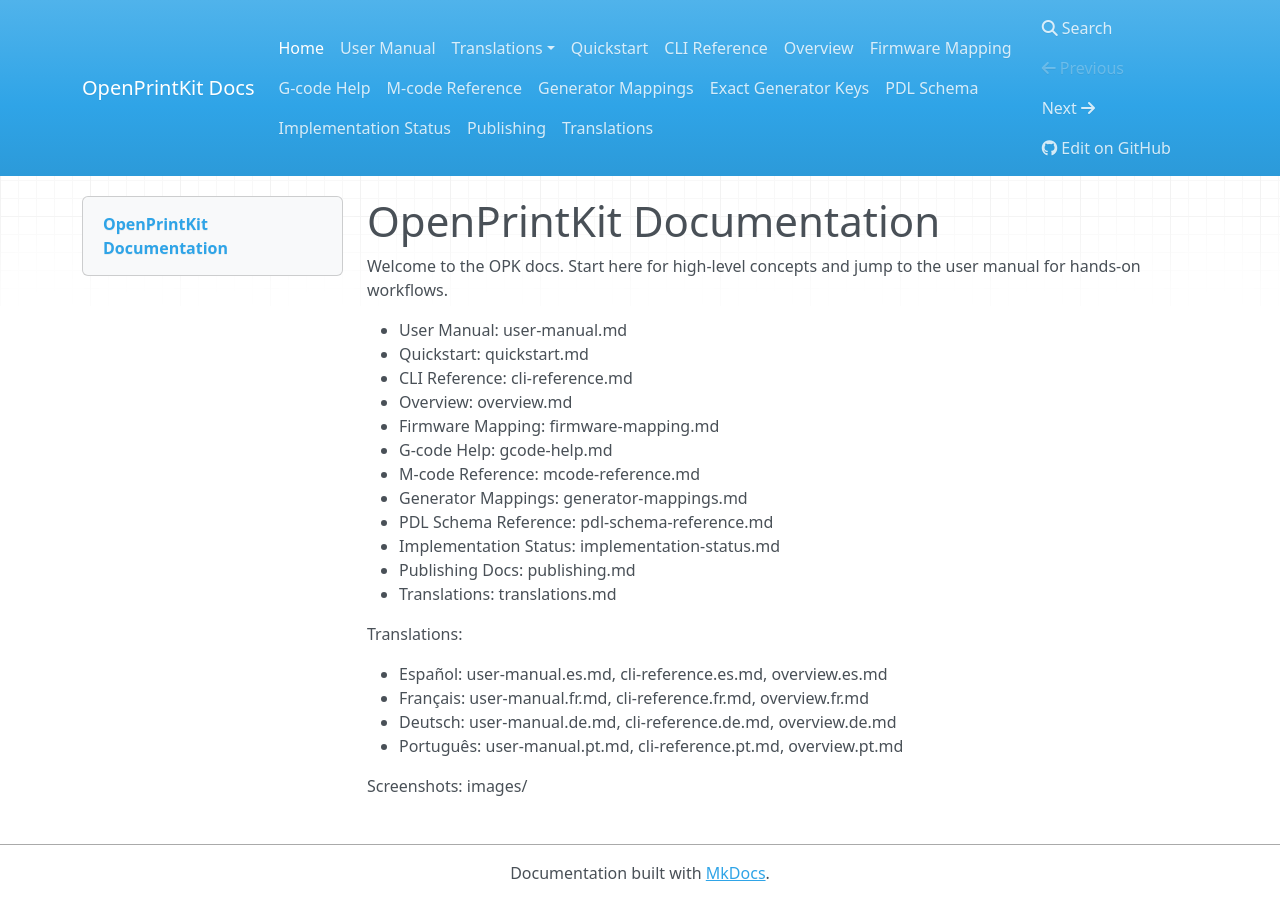

repository: Monotoba/OpenPrintKit · page: index.html · generator: mkdocs

# OpenPrintKit Documentation

Welcome to the OPK docs. Start here for high‑level concepts and jump to the user manual for hands‑on workflows.

- User Manual: user-manual.md
- Quickstart: quickstart.md
- CLI Reference: cli-reference.md
- Overview: overview.md
- Firmware Mapping: firmware-mapping.md
- G‑code Help: gcode-help.md
- M‑code Reference: mcode-reference.md
- Generator Mappings: generator-mappings.md
- PDL Schema Reference: pdl-schema-reference.md
- Implementation Status: implementation-status.md
- Publishing Docs: publishing.md
- Translations: translations.md

Translations:

- Español: user-manual.es.md, cli-reference.es.md, overview.es.md
- Français: user-manual.fr.md, cli-reference.fr.md, overview.fr.md
- Deutsch: user-manual.de.md, cli-reference.de.md, overview.de.md
- Português: user-manual.pt.md, cli-reference.pt.md, overview.pt.md

Screenshots: images/
